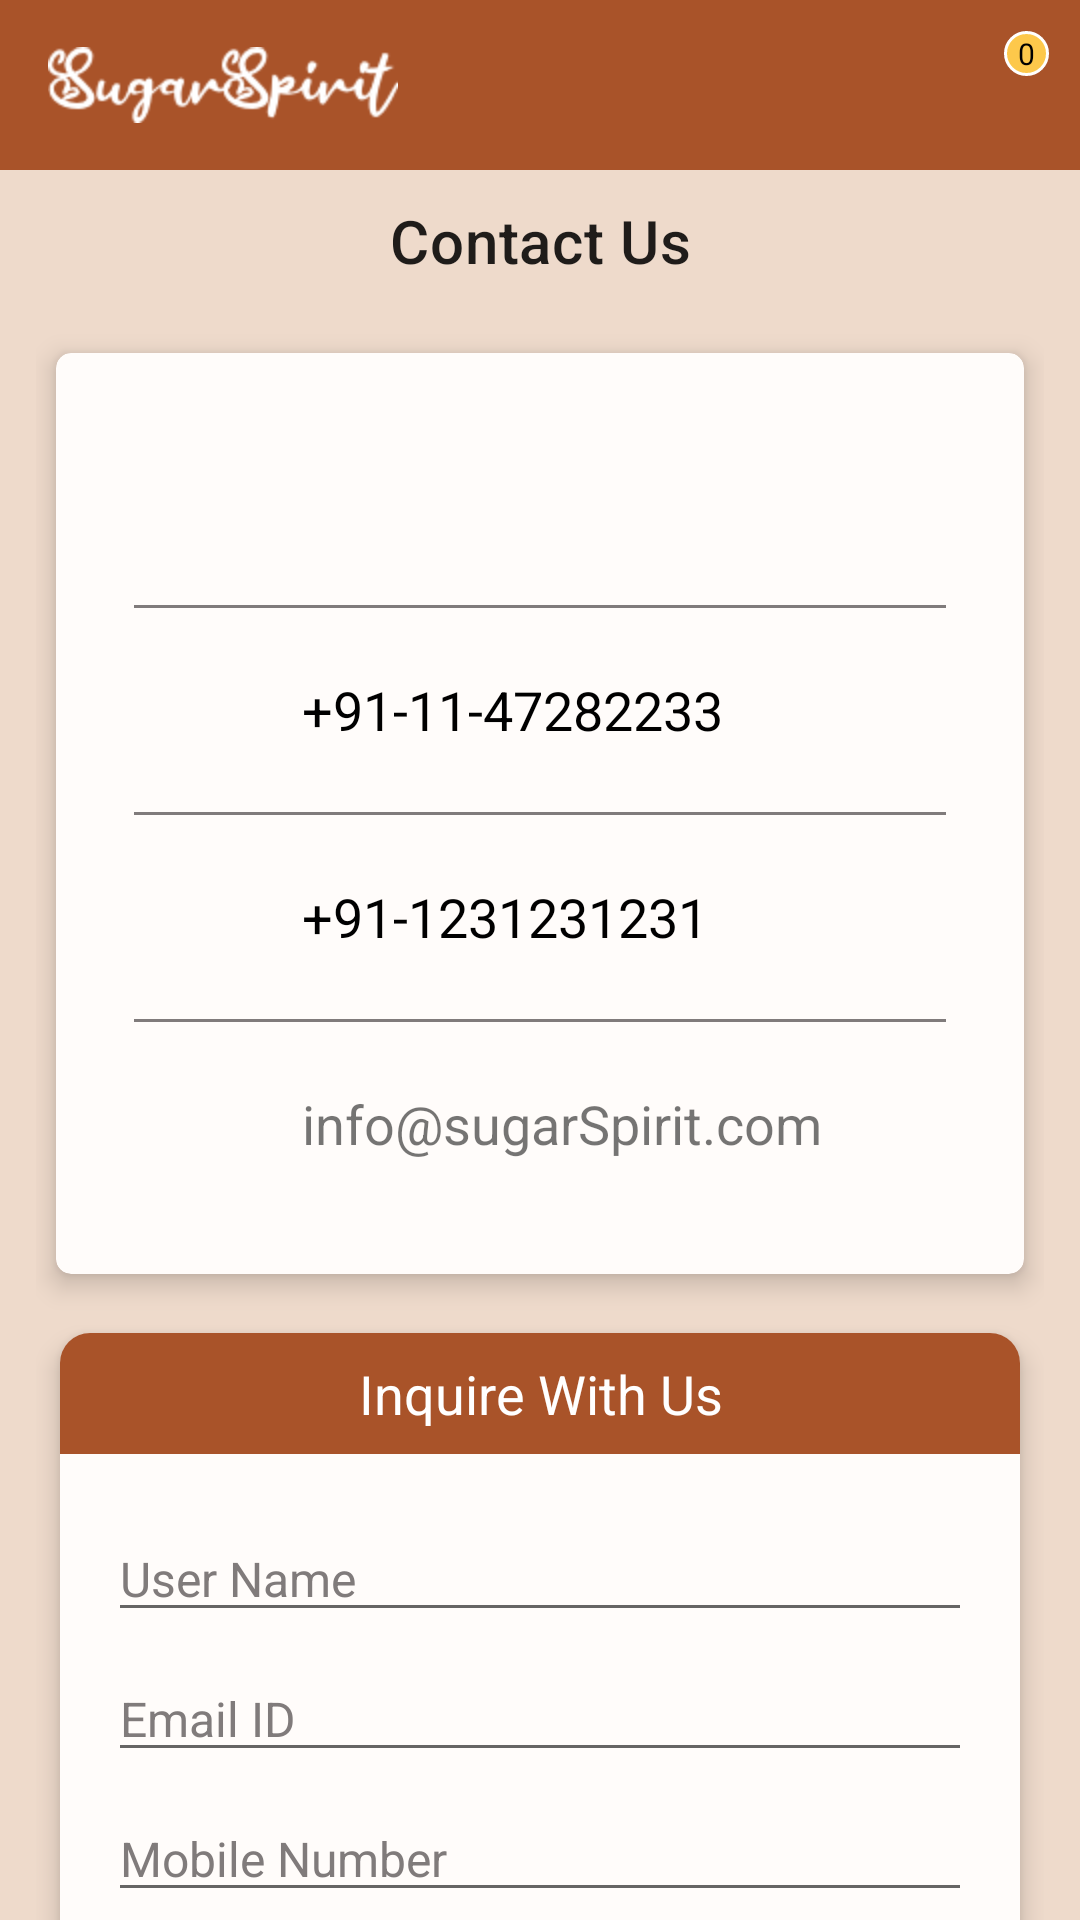

Android layout source for this screen:
<!-- AndroidManifest.xml: application theme Theme.Design.Light.NoActionBar -->
<!-- res/layout/contact_us.xml -->
<?xml version="1.0" encoding="utf-8"?>
<LinearLayout xmlns:app="http://schemas.android.com/apk/res-auto"
    android:id="@+id/rl_login"
    xmlns:android="http://schemas.android.com/apk/res/android"
    android:layout_width="match_parent"
    android:layout_height="match_parent"
    android:background="@color/app_bg"
    android:focusableInTouchMode="true"
    android:orientation="vertical">

    <include
        android:id="@+id/toolbars"
        layout="@layout/toolbar"
        android:layout_width="match_parent"
        android:layout_height="wrap_content" />

        <TextView
            android:layout_width="match_parent"
            android:layout_height="wrap_content"
            android:padding="10dp"
            android:gravity="center"
            android:text="@string/contact_us"
            android:textAppearance="@style/TextAppearance.MaterialComponents.Headline6"/>

    <ScrollView
        android:layout_width="match_parent"
        android:layout_height="match_parent"
        android:scrollbars="none">

        <LinearLayout
            android:layout_width="match_parent"
            android:layout_height="wrap_content"
            android:orientation="vertical"
            android:paddingLeft="12dp"
            android:paddingRight="12dp"
            android:paddingTop="5dp">

            <androidx.cardview.widget.CardView
                xmlns:card_view="http://schemas.android.com/apk/res-auto"
                android:layout_width="match_parent"
                android:layout_height="wrap_content"
                card_view:cardBackgroundColor="@color/card_bg"
                card_view:cardCornerRadius="5dp"
                card_view:cardElevation="5dp"
                card_view:cardUseCompatPadding="true">

                <LinearLayout
                    android:layout_width="match_parent"
                    android:layout_height="wrap_content"
                    android:gravity="center"
                    android:orientation="vertical"
                    android:padding="16dp">

                    <LinearLayout
                        android:orientation="horizontal"
                        android:layout_width="match_parent"
                        android:layout_height="wrap_content"
                        android:padding="10dp">

                        <ImageView
                            android:layout_width="48dp"
                            android:layout_height="48dp"
                            android:padding="5dp"
                            android:src="@drawable/ic_addr"
                            card_view:tint="@color/grey" />

                        <TextView
                            android:id="@+id/contus_tv_addr"
                            android:layout_width="match_parent"
                            android:layout_height="wrap_content"
                            android:gravity="center"
                            android:paddingLeft="12dp"
                            android:textColor="@color/grey"
                            android:textSize="18dp"/>
                    </LinearLayout>

                    <View android:layout_width="match_parent"
                        android:layout_height="1dp"
                        android:layout_marginLeft="10dp"
                        android:layout_marginRight="10dp"
                        android:background="@color/grey"/>

                    <RelativeLayout
                        android:id="@+id/rel_lay_contact"
                        android:layout_width="match_parent"
                        android:layout_height="wrap_content"
                        android:paddingBottom="10dp"
                        android:paddingLeft="10dp"
                        android:paddingTop="10dp">

                        <ImageView
                            android:id="@+id/contact_img"
                            android:layout_width="48dp"
                            android:layout_height="48dp"
                            android:layout_centerVertical="true"
                            android:padding="5dp"
                            android:src="@drawable/ic_phone"
                            card_view:tint="@color/grey" />

                        <TextView
                            android:id="@+id/contact_no"
                            android:layout_width="match_parent"
                            android:layout_height="48dp"
                            android:layout_toRightOf="@+id/contact_img"
                            android:gravity="center|left"
                            android:paddingLeft="8dp"
                            android:text="+91-11-47282233"
                            android:textColor="@color/black"
                            android:textSize="18dp"/>
                    </RelativeLayout>

                    <View android:layout_width="match_parent"
                        android:layout_height="1dp"
                        android:layout_marginLeft="10dp"
                        android:layout_marginRight="10dp"
                        android:background="@color/grey"/>

                    <LinearLayout
                        android:orientation="horizontal"
                        android:layout_width="match_parent"
                        android:layout_height="wrap_content"
                        android:padding="10dp">

                        <ImageView
                            android:layout_width="48dp"
                            android:layout_height="48dp"
                            android:padding="5dp"
                            android:src="@drawable/ic_whatsapp"
                            card_view:tint="@color/grey" />

                        <TextView
                            android:id="@+id/whatsapp_no"
                            android:layout_width="match_parent"
                            android:layout_height="48dp"
                            android:gravity="center|left"
                            android:paddingLeft="8dp"
                            android:text="@string/dummy_ph_no"
                            android:textColor="@color/black"
                            android:textSize="18dp"/>
                    </LinearLayout>

                    <View android:layout_width="match_parent"
                        android:layout_height="1dp"
                        android:layout_marginLeft="10dp"
                        android:layout_marginRight="10dp"
                        android:background="@color/grey"/>

                    <RelativeLayout
                        android:id="@+id/rel_lay_email"
                        android:layout_width="match_parent"
                        android:layout_height="wrap_content"
                        android:paddingBottom="10dp"
                        android:paddingLeft="10dp"
                        android:paddingTop="10dp">

                        <ImageView
                            android:id="@+id/email_img"
                            android:layout_width="48dp"
                            android:layout_height="48dp"
                            android:layout_centerVertical="true"
                            android:padding="5dp"
                            android:src="@drawable/ic_email"
                            card_view:tint="@color/grey"/>

                        <TextView
                            android:id="@+id/emailid"
                            android:layout_width="match_parent"
                            android:layout_height="48dp"
                            android:layout_toRightOf="@+id/email_img"
                            android:gravity="center|left"
                            android:paddingLeft="8dp"
                            android:text="info@sugarSpirit.com"
                            android:textSize="18dp"/>
                    </RelativeLayout>

                </LinearLayout>

            </androidx.cardview.widget.CardView>

            <androidx.cardview.widget.CardView
                xmlns:card_view="http://schemas.android.com/apk/res-auto"
                android:layout_width="match_parent"
                android:layout_height="wrap_content"
                card_view:cardBackgroundColor="@color/card_bg"
                card_view:cardCornerRadius="10dp"
                card_view:cardElevation="5dp"
                card_view:cardUseCompatPadding="true">

                <TextView
                    android:layout_width="match_parent"
                    android:layout_height="wrap_content"
                    android:gravity="center"
                    android:text="@string/inq_with_us"
                    android:textColor="@color/white"
                    android:textSize="18dp"
                    android:padding="8dp"
                    android:background="@color/title"/>

                <LinearLayout
                    android:layout_width="match_parent"
                    android:layout_height="wrap_content"
                    android:layout_marginTop="45dp"
                    android:orientation="vertical"
                    android:padding="16dp">

                    <EditText
                        android:id="@+id/u_f_nam"
                        android:layout_width="match_parent"
                        android:layout_height="wrap_content"
                        android:hint="@string/user_name"
                        android:textColor="@color/black"
                        android:textColorHint="@color/grey"
                        android:singleLine="true"
                        android:textSize="16dp"/>



                    <EditText
                        android:id="@+id/u_email"
                        android:layout_width="match_parent"
                        android:layout_height="wrap_content"
                        android:layout_marginTop="8dp"
                        android:hint="@string/email_id"
                        android:inputType="textEmailAddress"
                        android:singleLine="true"
                        android:textColor="@color/black"
                        android:textColorHint="@color/grey"
                        android:textSize="16dp"/>

                    <EditText
                        android:id="@+id/u_phn"
                        android:layout_width="match_parent"
                        android:layout_height="wrap_content"
                        android:layout_marginTop="8dp"
                        android:hint="@string/mob_no"
                        android:inputType="phone"
                        android:singleLine="true"
                        android:textColor="@color/black"
                        android:textColorHint="@color/grey"
                        android:textSize="16dp"/>

                    <EditText
                        android:id="@+id/enquiry"
                        android:layout_marginTop="8dp"
                        android:layout_width="match_parent"
                        android:layout_height="wrap_content"
                        android:hint="@string/inq_cmnt"
                        android:textColor="@color/black"
                        android:textColorHint="@color/grey"
                        android:textSize="16dp"/>

                    <androidx.appcompat.widget.AppCompatButton
                        android:id="@+id/inq_submit"
                        android:layout_marginTop="10dp"
                        android:layout_width="match_parent"
                        android:layout_height="wrap_content"
                        android:background="@drawable/button_bg"
                        android:text="Submit"
                        android:textColor="@color/white"/>



                </LinearLayout>

            </androidx.cardview.widget.CardView>

        </LinearLayout>

    </ScrollView>

</LinearLayout>
<!-- res/layout/toolbar.xml (included above) -->
<?xml version="1.0" encoding="utf-8"?>
<RelativeLayout
    xmlns:android="http://schemas.android.com/apk/res/android"
    xmlns:app="http://schemas.android.com/apk/res-auto"
    xmlns:tools="http://schemas.android.com/tools"
    android:layout_width="match_parent"
    android:layout_height="wrap_content"
    android:background="@drawable/mb_toolbar">

    <androidx.appcompat.widget.Toolbar
        android:id="@+id/toolbar"
        android:layout_width="match_parent"
        android:layout_height="wrap_content"
        android:layout_alignParentTop="true"
        android:minHeight="?attr/actionBarSize"
        app:logo="@mipmap/logo_tb"

        app:popupTheme="@style/ThemeOverlay.AppCompat.Light"
        app:theme="@style/Widget.AppCompat.Toolbar.Button.Navigation" />

    <ImageView
        android:id="@+id/ic_cart"
        android:layout_width="@dimen/tb_cart_icon"
        android:layout_height="@dimen/tb_cart_icon"
        android:layout_alignParentRight="true"
        android:layout_centerVertical="true"
        android:layout_marginRight="12dp"
        android:scaleType="fitXY"
        android:src="@drawable/ic_cart"
        android:visibility="visible"
        android:layout_alignParentEnd="true" />

    <TextView
        android:id="@+id/cart_count"
        android:layout_width="wrap_content"
        android:layout_height="wrap_content"
        android:layout_alignParentRight="true"
        android:layout_marginRight="10dp"
        android:layout_marginTop="10dp"
        android:background="@drawable/badge_background"
        android:gravity="center"
        android:textColor="#000000"
        android:textSize="10sp"
        android:text="0"/>

</RelativeLayout>
<!-- resources referenced by this layout -->
<resources>
  <color name="app_bg">#40C6783C</color>
  <color name="black">#FF000000</color>
  <color name="card_bg">#FFFCFA</color>
  <color name="grey">#807B7B</color>
  <color name="title">#A95329</color>
  <color name="white">#FFFFFFFF</color>
  <dimen name="tb_cart_icon">40dp</dimen>
  <!-- drawable badge_background (drawable-v24) -->
  <?xml version="1.0" encoding="utf-8"?>
  <selector xmlns:android="http://schemas.android.com/apk/res/android">
  <item>
      <shape android:shape="oval">
          <solid
              android:color="@color/contrast_badge"/>
          <stroke android:color="@android:color/white" android:width="1dp"/>
          <size android:width="15dp" android:height="15dp"/>
      </shape>
  </item>
  </selector>
  
  
      
  <!-- drawable button_bg (drawable) -->
  <?xml version="1.0" encoding="utf-8"?>
  <selector xmlns:android="http://schemas.android.com/apk/res/android">
  <item>
      <shape android:shape="rectangle">
          <corners android:radius="5dp"/>
          <solid android:color="@color/button_cl"/>
      </shape>
  </item>
  </selector>
  <!-- drawable mb_toolbar (drawable) -->
  <?xml version="1.0" encoding="utf-8"?>
  <layer-list xmlns:android="http://schemas.android.com/apk/res/android">
  <item>
      <shape android:shape="rectangle">
          <padding android:bottom="0.5dp"
              android:left="0dp"
              android:right="0.5dp"
              android:top="0.5dp"/>
          <solid android:color="@color/title"/>
      </shape>
  </item>
  </layer-list>
  <!-- mipmap logo_tb: png bitmap (mipmap-hdpi, 3445 bytes) -->
  <string name="contact_us">Contact Us</string>
  <string name="dummy_ph_no">+91-1231231231</string>
  <string name="email_id">Email ID</string>
  <string name="inq_cmnt">Enter your query here</string>
  <string name="inq_with_us">Inquire With Us</string>
  <string name="mob_no">Mobile Number</string>
  <string name="user_name">User Name</string>
  <color name="contrast_badge">#FDC84B</color>
  <color name="button_cl">#CA5A23</color>
</resources>
